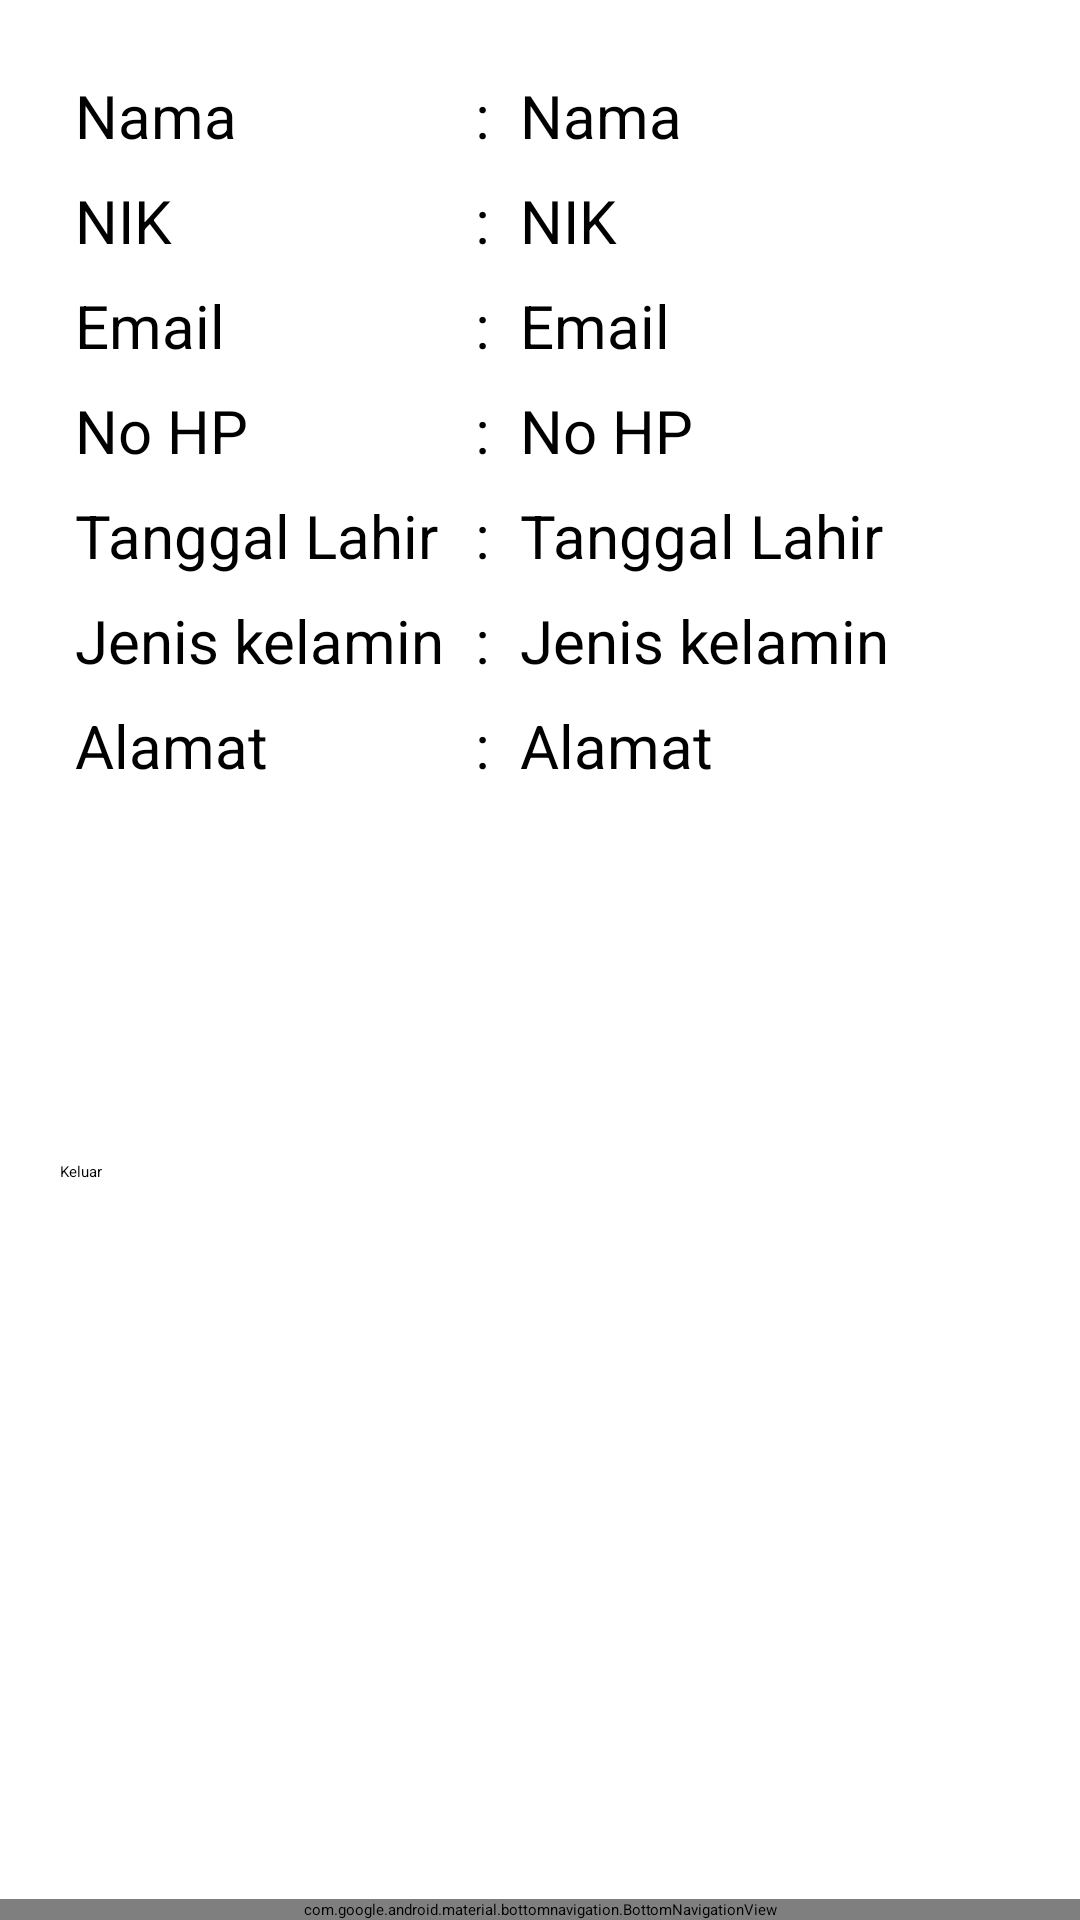

Produce the Android XML layout that renders to this screen, including the resource entries it uses.
<!-- AndroidManifest.xml: application theme Theme.MobileApp -->
<!-- res/layout/activity_account.xml -->
<?xml version="1.0" encoding="utf-8"?>
<RelativeLayout xmlns:android="http://schemas.android.com/apk/res/android"
    xmlns:app="http://schemas.android.com/apk/res-auto"
    xmlns:tools="http://schemas.android.com/tools"
    android:layout_width="match_parent"
    android:layout_height="match_parent"
    tools:context=".Activity.AccountActivity">

    <FrameLayout
        android:layout_width="match_parent"
        android:layout_height="wrap_content"
        android:layout_above="@+id/bottom_navigation" />

    
    
    
    
    

    <LinearLayout
        android:id="@+id/detail"
        android:layout_width="match_parent"
        android:layout_height="wrap_content"
        android:layout_margin="20dp"
        android:orientation="horizontal"
        android:paddingRight="4dp">


        <LinearLayout
            android:layout_width="wrap_content"
            android:layout_height="wrap_content"
            android:orientation="vertical"
            android:padding="5dp">

            <TextView
                android:layout_width="match_parent"
                android:layout_height="wrap_content"
                android:layout_marginBottom="8dp"
                android:text="Nama"
                android:textColor="@color/black"
                android:textSize="20dp" />

            <TextView
                android:layout_width="match_parent"
                android:layout_height="wrap_content"
                android:layout_marginBottom="8dp"
                android:text="NIK"
                android:textColor="@color/black"
                android:textSize="20dp" />

            <TextView
                android:layout_width="match_parent"
                android:layout_height="wrap_content"
                android:layout_marginBottom="8dp"
                android:text="Email"
                android:textColor="@color/black"
                android:textSize="20dp" />

            <TextView
                android:layout_width="match_parent"
                android:layout_height="wrap_content"
                android:layout_marginBottom="8dp"
                android:text="No HP"
                android:textColor="@color/black"
                android:textSize="20dp" />


            <TextView
                android:layout_width="match_parent"
                android:layout_height="wrap_content"
                android:layout_marginBottom="8dp"
                android:text="Tanggal Lahir"
                android:textColor="@color/black"
                android:textSize="20dp" />

            <TextView
                android:layout_width="match_parent"
                android:layout_height="wrap_content"
                android:layout_marginBottom="8dp"
                android:text="Jenis kelamin"
                android:textColor="@color/black"
                android:textSize="20dp" />

            <TextView
                android:layout_width="match_parent"
                android:layout_height="wrap_content"
                android:text="Alamat"
                android:textColor="@color/black"
                android:textSize="20dp" />

        </LinearLayout>

        <LinearLayout
            android:layout_width="wrap_content"
            android:layout_height="wrap_content"
            android:orientation="vertical"
            android:padding="5dp">

            <TextView
                android:layout_width="match_parent"
                android:layout_height="wrap_content"
                android:layout_marginBottom="8dp"
                android:text=":"

                android:textColor="@color/black"
                android:textSize="20dp" />

            <TextView
                android:layout_width="match_parent"
                android:layout_height="wrap_content"
                android:layout_marginBottom="8dp"
                android:text=":"

                android:textColor="@color/black"
                android:textSize="20dp" />

            <TextView
                android:layout_width="match_parent"
                android:layout_height="wrap_content"
                android:layout_marginBottom="8dp"
                android:text=":"

                android:textColor="@color/black"
                android:textSize="20dp" />

            <TextView
                android:layout_width="match_parent"
                android:layout_height="wrap_content"
                android:layout_marginBottom="8dp"
                android:text=":"

                android:textColor="@color/black"
                android:textSize="20dp" />


            <TextView
                android:layout_width="match_parent"
                android:layout_height="wrap_content"
                android:layout_marginBottom="8dp"
                android:text=":"

                android:textColor="@color/black"
                android:textSize="20dp" />

            <TextView
                android:layout_width="match_parent"
                android:layout_height="wrap_content"
                android:layout_marginBottom="8dp"
                android:text=":"

                android:textColor="@color/black"
                android:textSize="20dp" />

            <TextView
                android:layout_width="match_parent"
                android:layout_height="wrap_content"
                android:text=":"
                android:textColor="@color/black"
                android:textSize="20dp" />

        </LinearLayout>

        <LinearLayout
            android:layout_width="match_parent"
            android:layout_height="wrap_content"
            android:orientation="vertical"
            android:padding="5dp">

            <TextView
                android:id="@+id/tvNama"
                android:layout_width="match_parent"
                android:layout_height="wrap_content"
                android:layout_marginBottom="8dp"
                android:text="Nama"

                android:textSize="20dp" />

            <TextView
                android:id="@+id/tvNik"
                android:layout_width="match_parent"
                android:layout_height="wrap_content"
                android:layout_marginBottom="8dp"
                android:text="NIK"

                android:textSize="20dp" />

            <TextView
                android:id="@+id/tvEmail"
                android:layout_width="match_parent"

                android:layout_height="wrap_content"
                android:layout_marginBottom="8dp"
                android:text="Email"

                android:textSize="20dp" />

            <TextView
                android:id="@+id/tvNoHp"
                android:layout_width="match_parent"

                android:layout_height="wrap_content"
                android:layout_marginBottom="8dp"
                android:text="No HP"
                android:textSize="20dp" />


            <TextView
                android:id="@+id/tvTglLahir"
                android:layout_width="match_parent"

                android:layout_height="wrap_content"
                android:layout_marginBottom="8dp"
                android:text="Tanggal Lahir"
                android:textSize="20dp" />

            <TextView
                android:id="@+id/tvJenisKel"
                android:layout_width="match_parent"

                android:layout_height="wrap_content"
                android:layout_marginBottom="8dp"
                android:text="Jenis kelamin"
                android:textSize="20dp" />

            <TextView
                android:id="@+id/tvAlamat"
                android:layout_width="match_parent"
                android:layout_height="wrap_content"
                android:text="Alamat"
                android:textSize="20dp" />

        </LinearLayout>

    </LinearLayout>

    <Button
        android:id="@+id/btnLogout"
        style="@style/Widget.AppCompat.Button.Colored"
        android:layout_width="150dp"
        android:layout_height="wrap_content"
        android:layout_below="@+id/detail"
        android:layout_marginLeft="20dp"
        android:layout_marginTop="100dp"
        android:text="Keluar" />

    <com.google.android.material.bottomnavigation.BottomNavigationView
        android:id="@+id/bottom_navigation"
        android:layout_width="match_parent"
        android:layout_height="wrap_content"
        android:layout_alignParentBottom="true"
        app:menu="@menu/bottom_navigation" />

</RelativeLayout>
<!-- res/layout/data_item_user.xml (included above) -->
<?xml version="1.0" encoding="utf-8"?>
<androidx.cardview.widget.CardView xmlns:android="http://schemas.android.com/apk/res/android"
    android:layout_width="match_parent"
    android:layout_height="wrap_content">

    <LinearLayout
        android:layout_width="match_parent"
        android:layout_height="wrap_content"
        android:orientation="vertical"
        android:padding="5dp">

        <TextView
            android:id="@+id/tvNama"
            android:layout_width="wrap_content"
            android:layout_height="wrap_content"
            android:text="Nama"
            android:textSize="20dp" />

        <TextView
            android:id="@+id/tvNik"
            android:layout_width="wrap_content"
            android:layout_height="wrap_content"
            android:text="NIK"
            android:textSize="20dp" />

        <TextView
            android:id="@+id/tvEmail"
            android:layout_width="wrap_content"
            android:layout_height="wrap_content"
            android:text="Email"
            android:textSize="20dp" />

        <TextView
            android:id="@+id/tvNoHp"
            android:layout_width="wrap_content"
            android:layout_height="wrap_content"
            android:text="No HP"
            android:textSize="20dp" />


        <TextView
            android:id="@+id/tvTglLahir"
            android:layout_width="wrap_content"
            android:layout_height="wrap_content"
            android:text="Tanggal Lahir"
            android:textSize="20dp" />

        <TextView
            android:id="@+id/tvJenisKel"
            android:layout_width="wrap_content"
            android:layout_height="wrap_content"
            android:text="Jenis kelamin"
            android:textSize="20dp" />

        <TextView
            android:layout_width="wrap_content"
            android:layout_height="wrap_content"
            android:text="Alamat"
            android:textSize="20dp" />

    </LinearLayout>

</androidx.cardview.widget.CardView>
<!-- resources referenced by this layout -->
<resources>
  <color name="black">#FF000000</color>
</resources>
